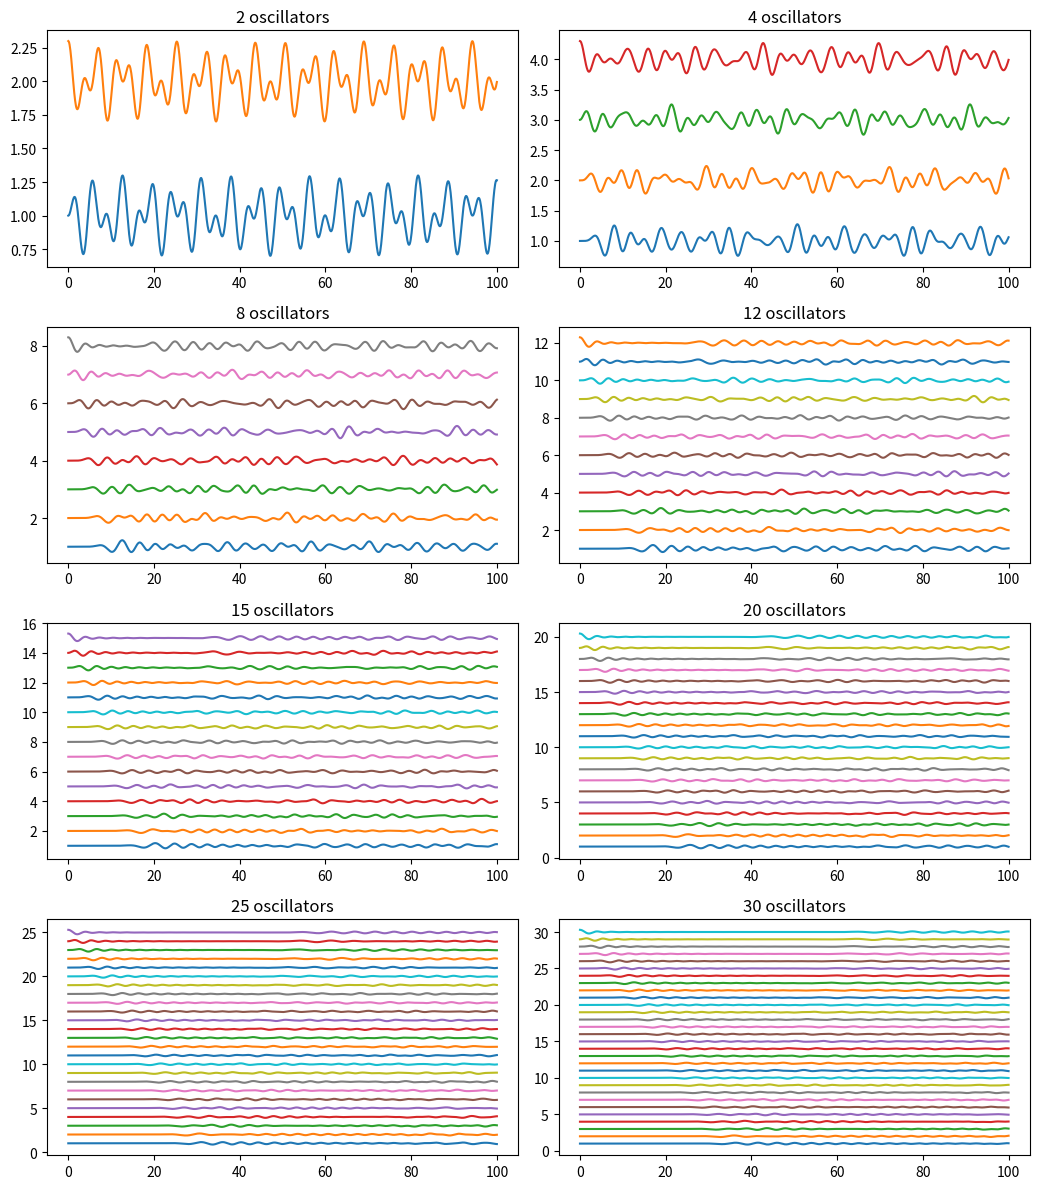

Here is the Python script that generated this plot:
import numpy as np
import matplotlib.pyplot as plt
from scipy.integrate import solve_ivp


# Function to define the differential equations of the coupled oscillators
def f_nosc(t, y, n, k, m, fixed_end):
    # Splitting the state vector into positions and velocities
    r = y[0:n]  # Positions of the oscillators
    v = y[n:2*n]  # Velocities of the oscillators
    eqs = []  # List to store the acceleration equations for each oscillator
    
    
    # If the ends are fixed (boundary condition)
    if fixed_end is True :
        for i in range(n):
            if i == 0:  # First oscillator
                eq = -k/m*(2*r[i] -r[i+1])  # Force considering neighbor
            elif i == n-1:  # Last oscillator
                eq = -k/m*(2*r[i] -r[i-1])  # Force considering only the previous neighbor
            else:  # Middle oscillators
                eq = -k/m*(2*r[i] -r[i-1] -r[i+1])  # Force from both neighbors
            eqs.append(eq)
    else :  # For free end conditions
        for i in range(n):  
            if i == 0:  # First oscillator
                eq = -k/m*(r[i] -r[i+1])  # Force considering neighbor
            elif i == n-1:  # Last oscillator
                eq = -k/m*(r[i] -r[i-1])  # Force considering only the previous neighbor
            else:  # Middle oscillators
                eq = -k/m*(2*r[i] -r[i-1] -r[i+1])  # Force from both neighbors
            eqs.append(eq)
    
    
    # Combine velocities and accelerations into a single list
    return list(v) + eqs


# Time range for the simulation
tStart = 0  # Start time
tEnd = 100  # End time


# List of oscillator counts to simulate
n_list = [2, 4, 8, 12, 15, 20, 25, 30]
k = 1  # Spring constant
m = 1  # Mass of each oscillator
fixed_end = True  # Whether the ends are fixed


# Function to define initial conditions
def yStart(n):
    
    positions = n*[0]  # Initial positions of all oscillators (all at rest initially)
    velocities = n*[0]  # Initial velocities of all oscillators (all stationary)
    
    positions[-1] = 0.3  # Set the initial displacement for the last oscillator
    positions[0] = 0  # Set the initial displacement for the first oscillator
    return positions + velocities  # Return combined positions and velocities



# List to store the solutions for different oscillator counts
solutions = []


# Solve the differential equations for each oscillator count
for i in range(len(n_list)):
    n = n_list[i]
    
    solution = solve_ivp(
        f_nosc,  # Function defining the ODEs  
        [tStart, tEnd],  # Time range for the solution  
        yStart(n),  # Initial conditions
        args=(n,k,m,fixed_end),  # Parameters for the ODE function
        method = 'RK45',  # Numerical integration method
        t_eval = np.linspace(0,100,1001)  # Times at which to evaluate the solution
    )
    
    solutions.append(solution)  # Store the solution
    
fig, axes = plt.subplots(4, 2, figsize=(10.5,12))  # Create subplots to visualize the results
    


# Plot the results for each oscillator count    
for i in range(len(n_list)):  
    n = n_list[i]  # Current number of oscillators
    k = 0   # Index to iterate through oscillators
    
    # Plot the position of each oscillator
    while k < n:
        axes.flat[i].plot(solutions[i].t, solutions[i].y[k] + (k+1))  # Offset each oscillator for clarity
        k = k+1            

i = 0   # Initialize the index for the first subplot

# Loop to add titles to each subplot
for n in n_list:  
    n = n_list[i]  # Get the current number of oscillators
    axes.flat[i].set_title(f'{n} oscillators')  # Set the title of the subplot to indicate the number of oscillators
    i = i + 1  # Increment the index to move to the next subplot

# Adjust layout for better visualization
plt.tight_layout()
